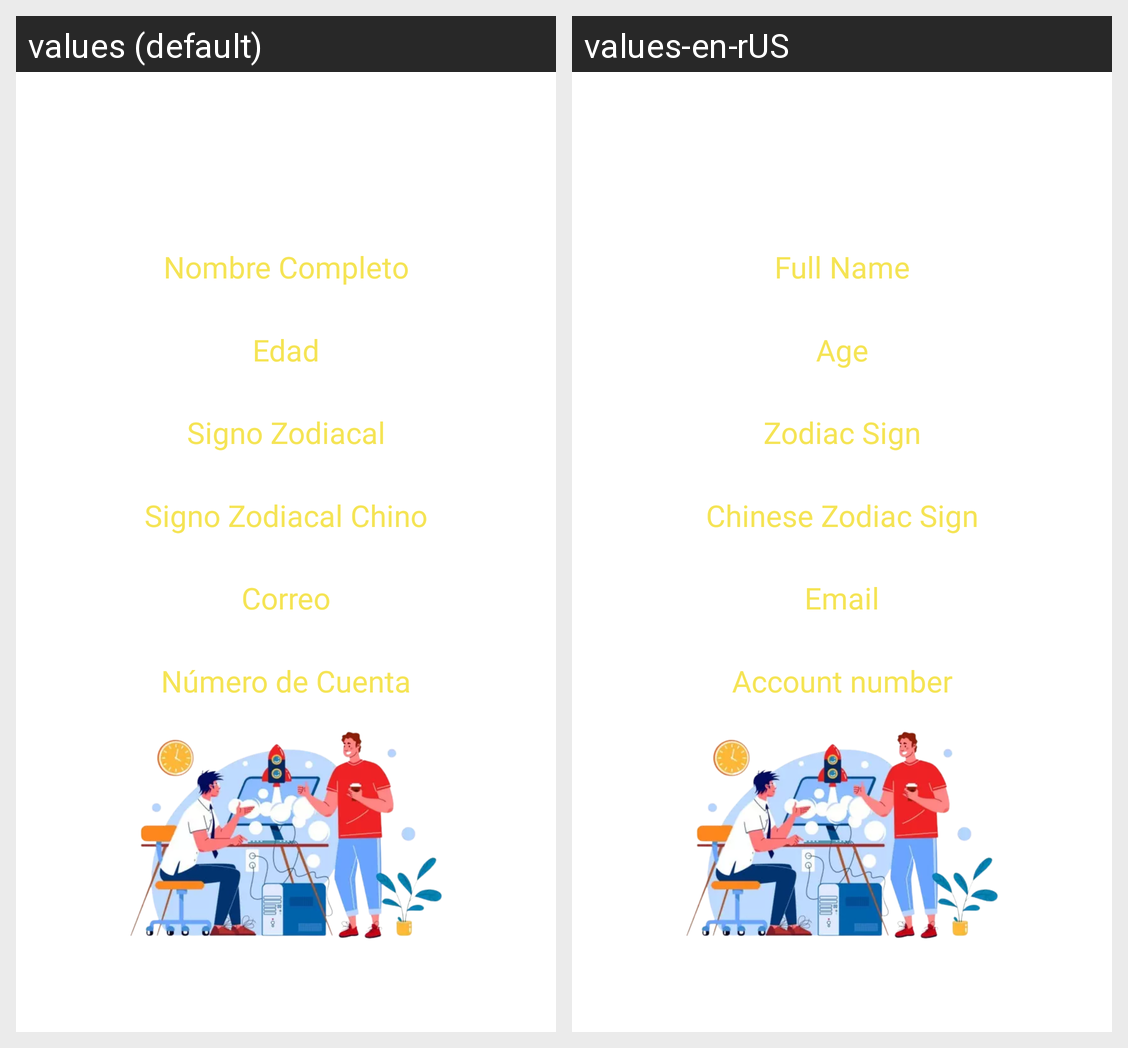

Locale-by-locale string values for the Android screen shown in this grid:
Android screen res/layout/activity_home.xml rendered under 2 locales, left to right: values (default), values-en-rUS. Device: Nexus 5 (rendered at 1080×1920; each locale shown at half size, 540×960, under a caption strip naming it); theme Theme.Programa_1.
Strings drawn on this screen, with the default value and each locale's value (text and hints the layout hard-codes, and strings that could not be matched under every locale, appear in the picture but are not listed):

welcome
  values: Bienvenido
  values-en-rUS: Welcome

tvNameUser
  values: Nombre Completo
  values-en-rUS: Full Name

tvAgeUser
  values: Edad
  values-en-rUS: Age

tvZodiacalUser
  values: Signo Zodiacal
  values-en-rUS: Zodiac Sign

tvChineseUser
  values: Signo Zodiacal Chino
  values-en-rUS: Chinese Zodiac Sign

tvEmailUser
  values: Correo
  values-en-rUS: Email

tvNoCuentaUser
  values: Número de Cuenta
  values-en-rUS: Account number
